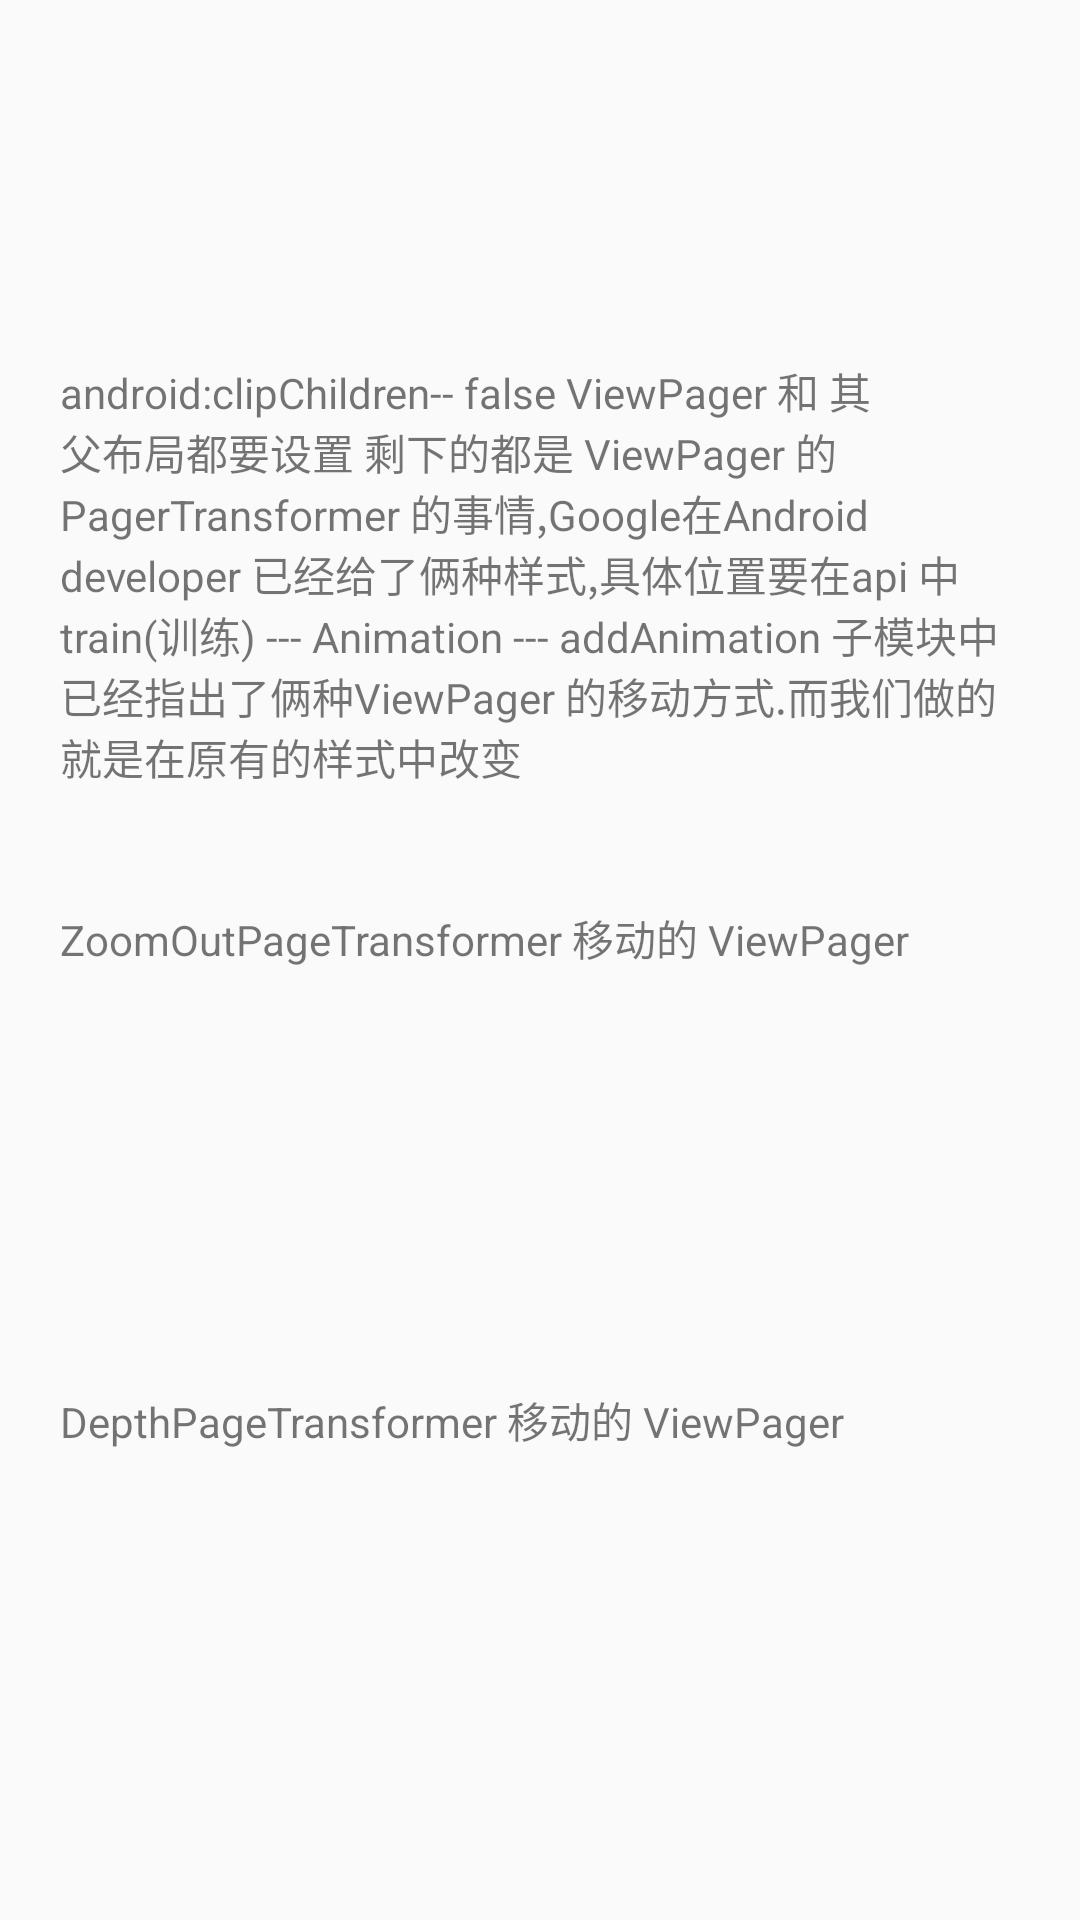

Write the Android layout XML for this screen, with the resource values it uses.
<!-- AndroidManifest.xml: application theme AppTheme -->
<!-- res/layout/activity_3d_viewpager.xml -->
<?xml version="1.0" encoding="utf-8"?>
<LinearLayout xmlns:android="http://schemas.android.com/apk/res/android"
    android:layout_width="match_parent"
    android:layout_height="match_parent"
    android:clipChildren="false"
    android:orientation="vertical">

    <android.support.v4.view.ViewPager
        android:id="@+id/viewPager3D"
        android:layout_width="match_parent"
        android:layout_height="100dp"
        android:layout_gravity="center_horizontal"
        android:clipChildren="false"></android.support.v4.view.ViewPager>

    <TextView
        android:layout_width="match_parent"
        android:layout_height="wrap_content"
        android:padding="20dp"
        android:text="android:clipChildren-- false ViewPager 和 其父布局都要设置
剩下的都是 ViewPager 的 PagerTransformer 的事情,Google在Android developer 已经给了俩种样式,具体位置要在api 中 train(训练) --- Animation --- addAnimation 子模块中 已经指出了俩种ViewPager 的移动方式.而我们做的就是在原有的样式中改变" />

    <TextView
        android:layout_width="match_parent"
        android:layout_height="wrap_content"
        android:padding="20dp"
        android:text="ZoomOutPageTransformer 移动的 ViewPager" />

    <android.support.v4.view.ViewPager
        android:id="@+id/viewPager3DZoomOutPageTransformer"
        android:layout_width="match_parent"
        android:layout_height="100dp"
        android:layout_gravity="center_horizontal"
        android:clipChildren="false"></android.support.v4.view.ViewPager>
    <TextView
        android:layout_width="match_parent"
        android:layout_height="wrap_content"
        android:padding="20dp"
        android:text="DepthPageTransformer 移动的 ViewPager" />

    <android.support.v4.view.ViewPager
        android:id="@+id/viewPager3DDepthPageTransformer"
        android:layout_width="match_parent"
        android:layout_height="100dp"
        android:layout_gravity="center_horizontal"
        android:clipChildren="false"></android.support.v4.view.ViewPager>
</LinearLayout>
<!-- resources referenced by this layout -->
<resources>
  <style name="AppTheme" parent="Theme.AppCompat.Light.NoActionBar">
          
          <item name="colorPrimary">@color/colorPrimaryDark</item>
          <item name="colorPrimaryDark">@color/colorPrimaryDark</item>
          <item name="colorAccent">@color/colorAccent</item>
      </style>
  <color name="colorPrimaryDark">#303F9F</color>
  <color name="colorAccent">#FF4081</color>
</resources>
